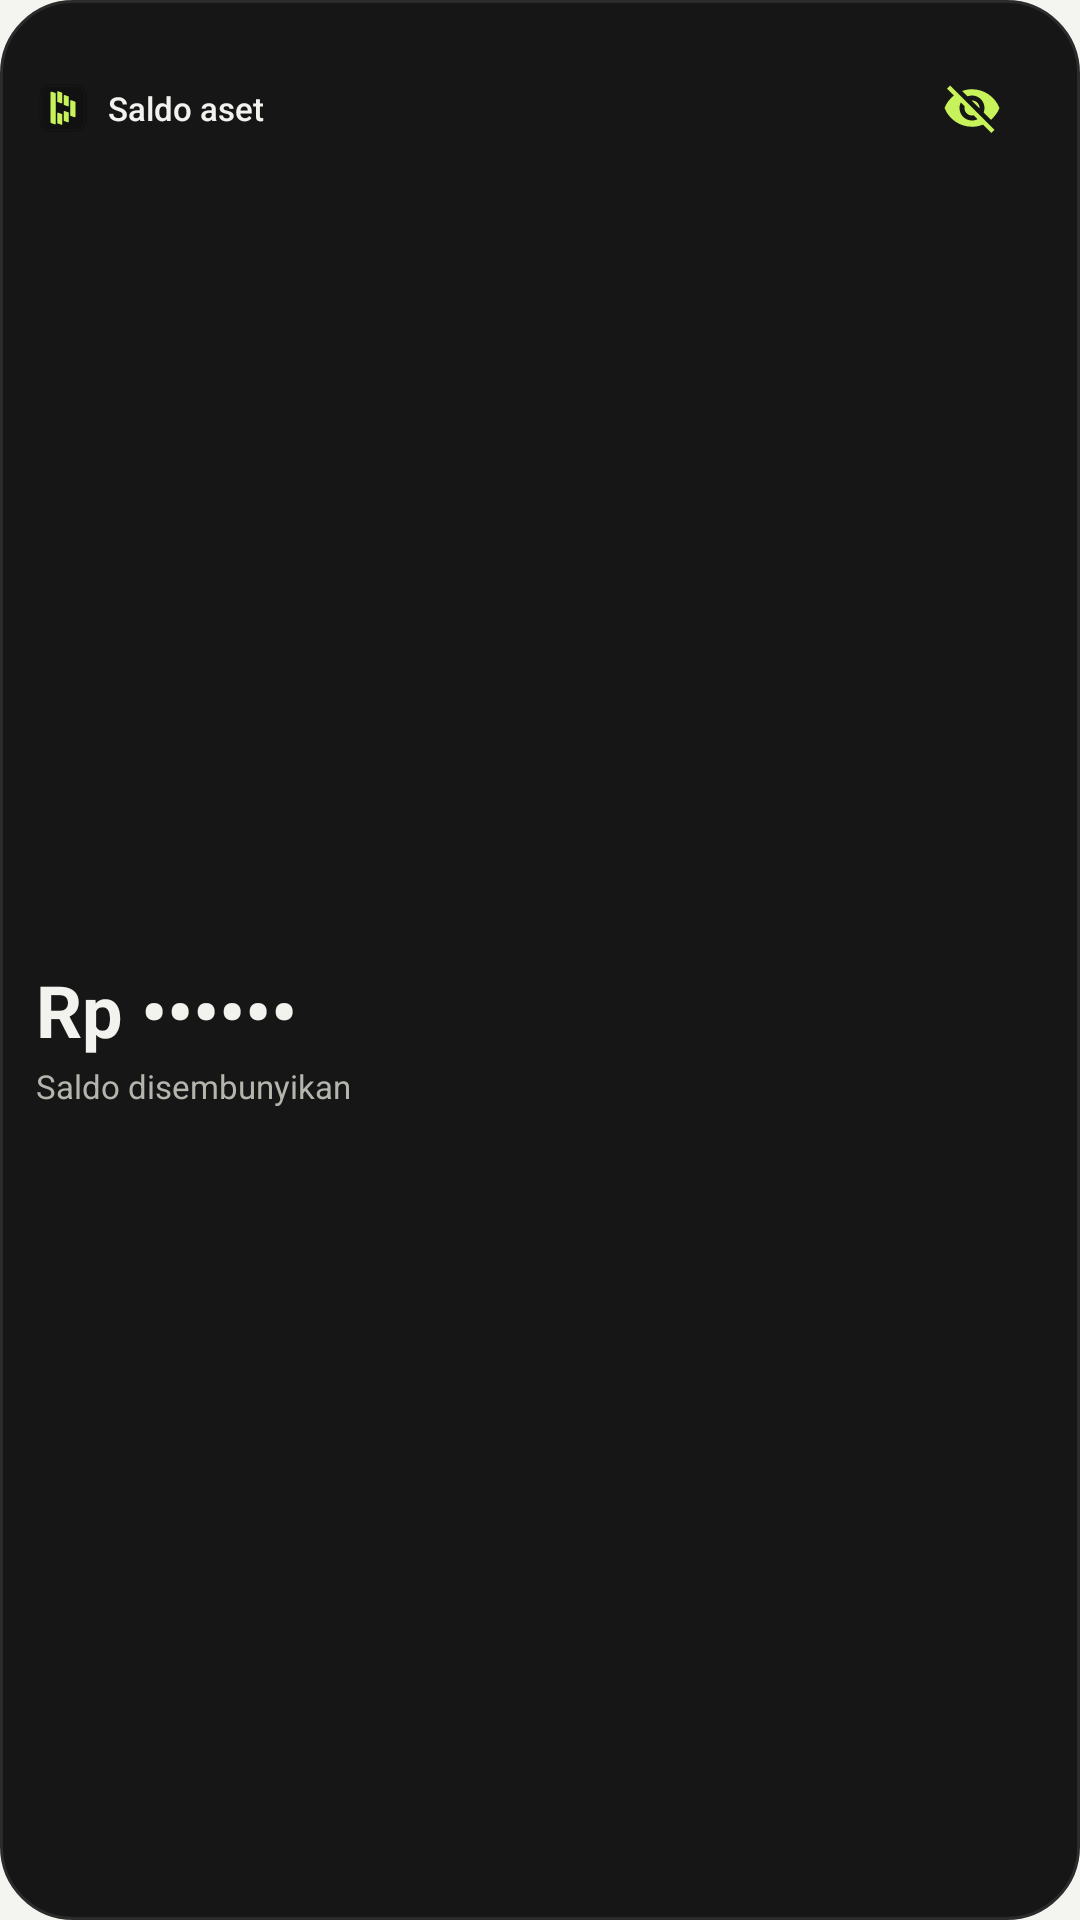

Write the Android layout XML for this screen, with the resource values it uses.
<!-- AndroidManifest.xml: application theme Theme.Cashflow -->
<!-- res/layout/widget_duit_aing_balance.xml -->
<?xml version="1.0" encoding="utf-8"?>
<LinearLayout xmlns:android="http://schemas.android.com/apk/res/android"
    android:id="@+id/widget_container" android:layout_width="match_parent" android:layout_height="match_parent"
    android:orientation="vertical" android:padding="12dp" android:background="@drawable/widget_bg">
    <LinearLayout android:layout_width="match_parent" android:layout_height="48dp" android:gravity="center_vertical">
        <LinearLayout android:id="@+id/widget_brand" android:layout_width="0dp" android:layout_height="match_parent"
            android:layout_weight="1" android:gravity="center_vertical" android:contentDescription="Buka Duit Aing">
            <ImageView android:layout_width="18dp" android:layout_height="18dp" android:src="@drawable/ic_duit_aing_logo" android:contentDescription="@null" />
            <TextView android:layout_width="0dp" android:layout_height="wrap_content" android:layout_weight="1"
                android:layout_marginStart="6dp" android:text="Saldo aset" android:textColor="#F2F2EE"
                android:textSize="11sp" android:fontFamily="sans-serif-medium" android:maxLines="2" />
        </LinearLayout>
        <ImageButton android:id="@+id/btn_widget_visibility" android:layout_width="48dp" android:layout_height="48dp"
            android:background="@android:color/transparent" android:src="@drawable/ic_widget_visibility_off"
            android:padding="14dp" android:scaleType="fitCenter" android:contentDescription="Tampilkan saldo" />
    </LinearLayout>
    <LinearLayout android:id="@+id/layout_widget_info" android:layout_width="match_parent" android:layout_height="0dp"
        android:layout_weight="1" android:orientation="vertical" android:gravity="center_vertical"
        android:contentDescription="Saldo aset disembunyikan. Tampilkan saldo aset">
        <TextView android:id="@+id/tv_widget_balance" android:layout_width="match_parent" android:layout_height="36dp"
            android:text="Rp ••••••" android:textColor="#F2F2EE" android:textStyle="bold" android:textSize="24sp"
            android:autoSizeTextType="uniform" android:autoSizeMinTextSize="11sp" android:autoSizeMaxTextSize="24sp"
            android:autoSizeStepGranularity="1sp" android:maxLines="1" android:ellipsize="end" android:gravity="center_vertical" />
        <TextView android:id="@+id/tv_widget_subtitle" android:layout_width="match_parent" android:layout_height="wrap_content"
            android:text="Saldo disembunyikan" android:textColor="#B5B5AE" android:textSize="11sp" android:maxLines="2" android:ellipsize="end" />
    </LinearLayout>
</LinearLayout>
<!-- resources referenced by this layout -->
<resources>
  <!-- drawable ic_duit_aing_logo: vector/xml drawable (drawable, 2728 chars, omitted) -->
  <!-- drawable ic_widget_visibility_off (drawable) -->
  <vector xmlns:android="http://schemas.android.com/apk/res/android"
      android:width="18dp" android:height="18dp"
      android:viewportWidth="24" android:viewportHeight="24">
      <path android:fillColor="#C8F25A"
          android:pathData="M12,7c2.76,0 5,2.24 5,5 0,0.65 -0.13,1.26 -0.36,1.83l2.92,2.92C21.07,15.39 22.3,13.82 23,12c-1.73,-4.39 -6,-7.5 -11,-7.5 -1.4,0 -2.74,0.25 -3.98,0.7l2.16,2.16C10.74,7.13 11.35,7 12,7zM2,4.27l2.28,2.28 0.46,0.46C3.08,8.3 1.78,10.02 1,12c1.73,4.39 6,7.5 11,7.5 1.55,0 3.03,-0.3 4.38,-0.84l0.42,0.42L19.73,22 21,20.73 3.27,3 2,4.27zM7.53,9.8l1.55,1.55c-0.05,0.21 -0.08,0.43 -0.08,0.65 0,1.66 1.34,3 3,3 0.22,0 0.44,-0.03 0.65,-0.08l1.55,1.55c-0.67,0.33 -1.4,0.53 -2.2,0.53 -2.76,0 -5,-2.24 -5,-5 0,-0.79 0.2,-1.53 0.53,-2.2zM11.84,9.02l3.15,3.15L15.01,12c0,-1.66 -1.34,-3 -3,-3l-0.17,0.02z" />
  </vector>
  <!-- drawable widget_bg (drawable) -->
  <?xml version="1.0" encoding="utf-8"?>
  <shape xmlns:android="http://schemas.android.com/apk/res/android"
      android:shape="rectangle">
      <solid android:color="#161616" />
      <corners android:radius="24dp" />
      <stroke
          android:width="1dp"
          android:color="#2B2B2B" />
  </shape>
  <style name="Theme.Cashflow" parent="android:Theme.Material.Light.NoActionBar">
          <item name="android:windowBackground">@color/background</item>
          <item name="android:statusBarColor">@color/background</item>
          <item name="android:windowLightStatusBar">true</item>
          <item name="android:navigationBarColor">@color/background</item>
          <item name="android:windowLightNavigationBar" tools:targetApi="27">true</item>
  
          
          <item name="android:windowSplashScreenBackground" tools:targetApi="31">#111111</item>
          <item name="android:windowSplashScreenAnimatedIcon" tools:targetApi="31">@drawable/ic_duit_aing_logo</item>
      </style>
  <color name="background">#F4F4F1</color>
</resources>
